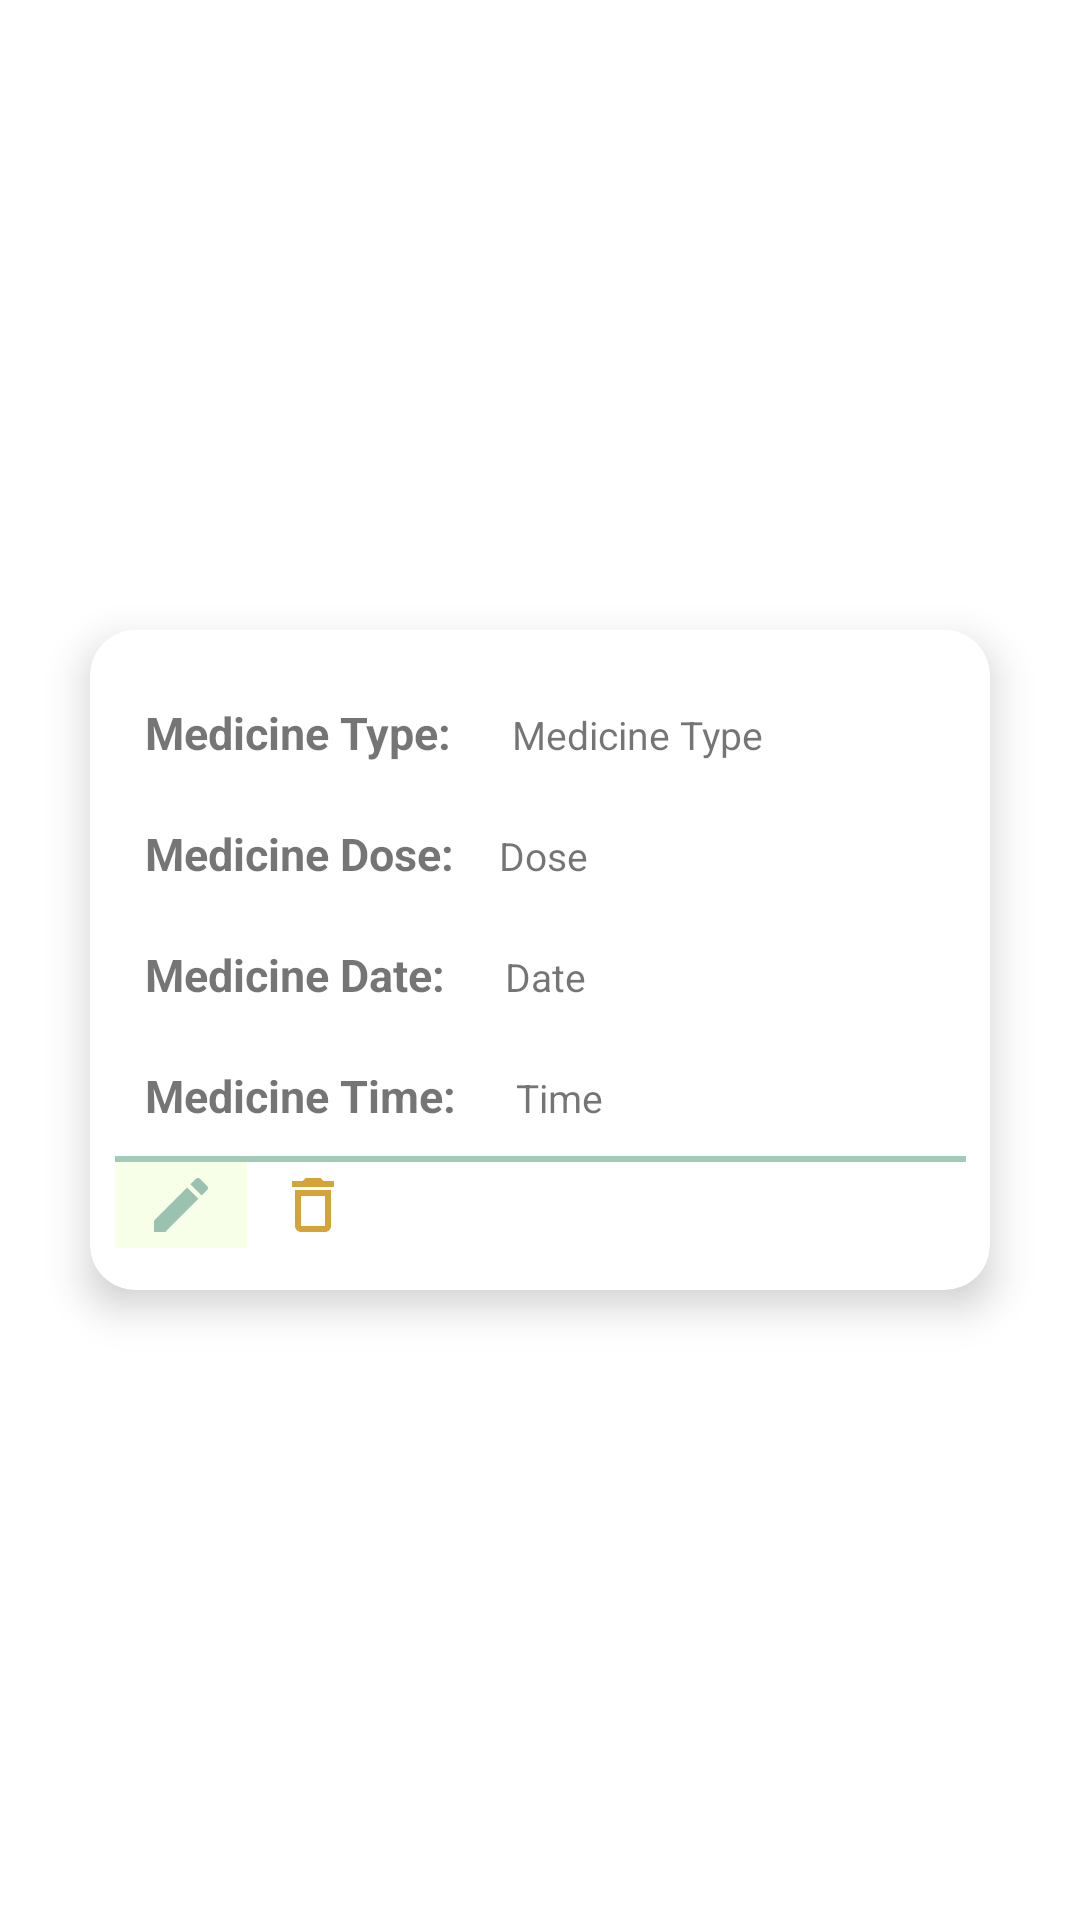

Android layout source for this screen:
<!-- AndroidManifest.xml: application theme Theme.ElderlyCareApp -->
<!-- res/layout/med_item_list.xml -->
<?xml version="1.0" encoding="utf-8"?>
<LinearLayout
    android:layout_height="wrap_content"
    android:layout_width="match_parent"
    android:orientation="vertical"
    android:gravity="center"
    xmlns:android="http://schemas.android.com/apk/res/android"
    xmlns:app="http://schemas.android.com/apk/res-auto">

    <com.google.android.material.card.MaterialCardView
        android:id="@+id/med_card"
        android:layout_width="300dp"
        android:layout_height="220dp"
        android:layout_margin="5dp"
        android:clickable="false"
        android:foreground="?selectableItemBackground"
        app:cardCornerRadius="15dp"
        app:cardElevation="8dp"
        app:contentPadding="8dp">

        <LinearLayout
            android:layout_width="wrap_content"
            android:layout_height="wrap_content"
            android:layout_marginVertical="6dp"
            android:layout_marginStart="0.1dp"
            android:orientation="vertical">

            <LinearLayout
                android:layout_width="wrap_content"
                android:layout_height="wrap_content"
                android:orientation="horizontal">

                <TextView
                    android:layout_width="wrap_content"
                    android:layout_height="wrap_content"
                    android:padding="10dp"
                    android:text="@string/medicine_type_item"
                    android:textSize="15sp"
                    android:textStyle="bold" />

                <TextView
                    android:id="@+id/medShow"
                    android:layout_width="wrap_content"
                    android:layout_height="wrap_content"
                    android:padding="10dp"
                    android:text="@string/medicine_type"
                    android:textSize="13sp" />
            </LinearLayout>

            <LinearLayout
                android:layout_width="wrap_content"
                android:layout_height="wrap_content"
                android:orientation="horizontal">

                <TextView
                    android:layout_width="wrap_content"
                    android:layout_height="wrap_content"
                    android:padding="10dp"
                    android:text="@string/medicine_dose_item"
                    android:textSize="15sp"
                    android:textStyle="bold" />

                <TextView
                    android:id="@+id/dozMed"
                    android:layout_width="wrap_content"
                    android:layout_height="wrap_content"
                    android:padding="5dp"
                    android:text="@string/dose"
                    android:textSize="13sp" />

            </LinearLayout>

            <LinearLayout
                android:layout_width="wrap_content"
                android:layout_height="wrap_content"
                android:orientation="horizontal">

                <TextView
                    android:layout_width="wrap_content"
                    android:layout_height="wrap_content"
                    android:padding="10dp"
                    android:text="@string/medicine_date_item"
                    android:textSize="15sp"
                    android:textStyle="bold" />

                <TextView
                    android:id="@+id/dateMed"
                    android:layout_width="wrap_content"
                    android:layout_height="wrap_content"
                    android:padding="10dp"
                    android:text="@string/date"
                    android:textSize="13sp" />

            </LinearLayout>
            <LinearLayout
                android:layout_width="wrap_content"
                android:layout_height="wrap_content"
                android:orientation="horizontal">

                <TextView
                    android:layout_width="wrap_content"
                    android:layout_height="wrap_content"
                    android:padding="10dp"
                    android:text="@string/medicine_time_item"
                    android:textSize="15sp"
                    android:textStyle="bold" />

                <TextView
                    android:id="@+id/timeMed"
                    android:layout_width="wrap_content"
                    android:layout_height="wrap_content"
                    android:padding="10dp"
                    android:text="@string/time"
                    android:textSize="13sp" />
            </LinearLayout>
            <View
                android:layout_width="wrap_content"
                android:layout_height="2dp"
                android:background="#A3C9B8" />

            <LinearLayout
                android:layout_width="wrap_content"
                android:layout_height="wrap_content"
                android:orientation="horizontal">

                <ImageButton
                    android:id="@+id/editMed"
                    android:layout_width="wrap_content"
                    android:layout_height="wrap_content"
                    android:background="@color/baby_white"
                    android:clickable="true"
                    android:padding="10dp"
                    android:src="@drawable/ic_baseline_edit_24"
                    android:contentDescription="@string/icon_edit_med" />
                <ImageButton
                    android:layout_width="wrap_content"
                    android:layout_height="wrap_content"
                    android:id="@+id/deleteMed"
                    android:padding="10dp"
                    android:clickable="true"
                    android:src="@drawable/ic_baseline_delete_outline_24"
                    android:background="@color/white"
                    android:contentDescription="@string/icon_delete_med" />
            </LinearLayout>

        </LinearLayout>
    </com.google.android.material.card.MaterialCardView>

</LinearLayout>
<!-- resources referenced by this layout -->
<resources>
  <color name="baby_white">#f8ffe8</color>
  <color name="white">#FFFFFFFF</color>
  <!-- drawable ic_baseline_delete_outline_24 (drawable) -->
  <vector android:height="24dp" android:tint="#D4A438"
      android:viewportHeight="24" android:viewportWidth="24"
      android:width="24dp" xmlns:android="http://schemas.android.com/apk/res/android">
      <path android:fillColor="@android:color/white" android:pathData="M6,19c0,1.1 0.9,2 2,2h8c1.1,0 2,-0.9 2,-2L18,7L6,7v12zM8,9h8v10L8,19L8,9zM15.5,4l-1,-1h-5l-1,1L5,4v2h14L19,4z"/>
  </vector>
  <!-- drawable ic_baseline_edit_24 (drawable) -->
  <vector android:height="24dp" android:tint="#9BC1AF"
      android:viewportHeight="24" android:viewportWidth="24"
      android:width="24dp" xmlns:android="http://schemas.android.com/apk/res/android">
      <path android:fillColor="@android:color/white" android:pathData="M3,17.25V21h3.75L17.81,9.94l-3.75,-3.75L3,17.25zM20.71,7.04c0.39,-0.39 0.39,-1.02 0,-1.41l-2.34,-2.34c-0.39,-0.39 -1.02,-0.39 -1.41,0l-1.83,1.83 3.75,3.75 1.83,-1.83z"/>
  </vector>
  <string name="date">Date</string>
  <string name="dose">Dose</string>
  <string name="icon_delete_med">icon_delete_med</string>
  <string name="icon_edit_med">icon_edit_med</string>
  <string name="medicine_date_item">Medicine Date:</string>
  <string name="medicine_dose_item">Medicine Dose:</string>
  <string name="medicine_time_item">Medicine Time:</string>
  <string name="medicine_type">Medicine Type</string>
  <string name="medicine_type_item">Medicine Type:</string>
  <string name="time">Time</string>
  <style name="Theme.ElderlyCareApp" parent="Theme.MaterialComponents.DayNight.NoActionBar">
          
          <item name="colorPrimary">@color/baby_blue</item>
          <item name="colorPrimaryVariant">@color/baby_blue</item>
          <item name="colorOnPrimary">@color/white</item>
          
          <item name="colorSecondary">@color/baby_blue</item> 
          <item name="colorSecondaryVariant">@color/baby_blue</item>
          <item name="colorOnSecondary">@color/white</item>
          
          <item name="android:statusBarColor" tools:targetApi="l">?attr/colorPrimaryVariant</item>
          
      </style>
  <color name="baby_blue">#A3C9B8</color>
</resources>
